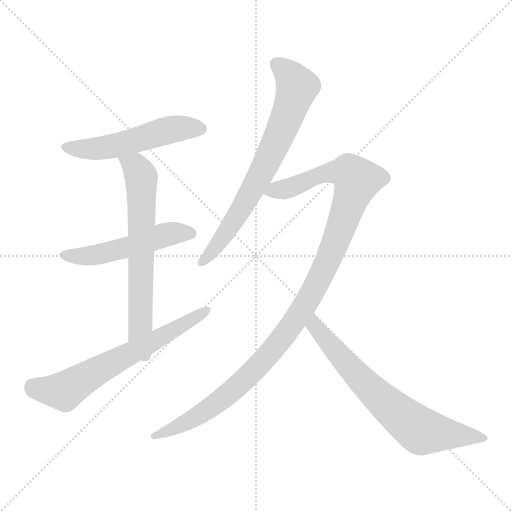
t = 0.00 s
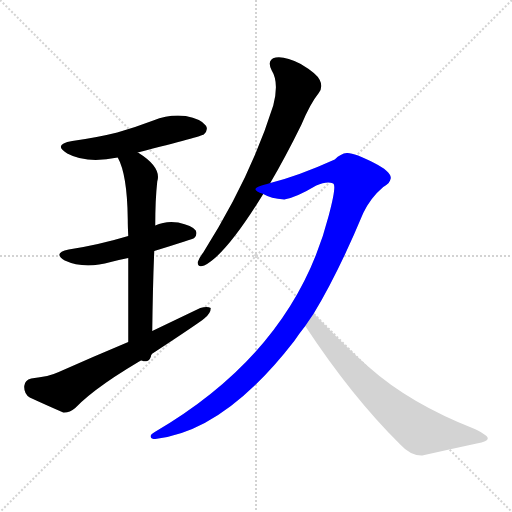
t = 4.92 s
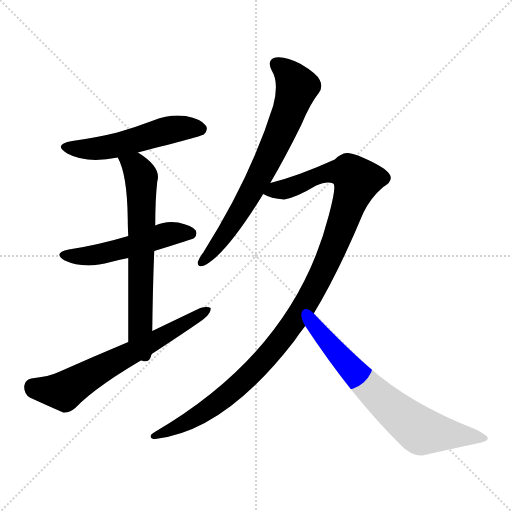
t = 5.11 s
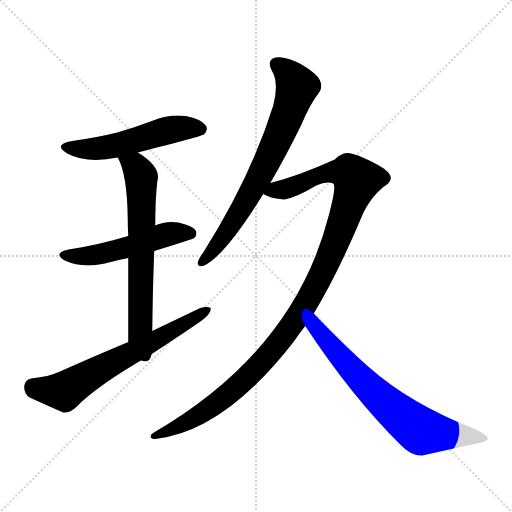
t = 5.29 s
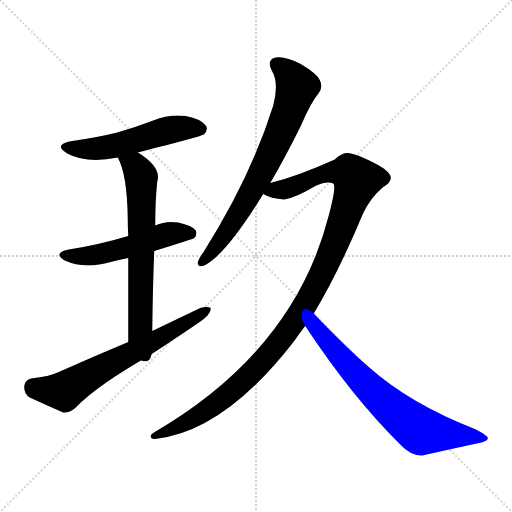
t = 5.47 s
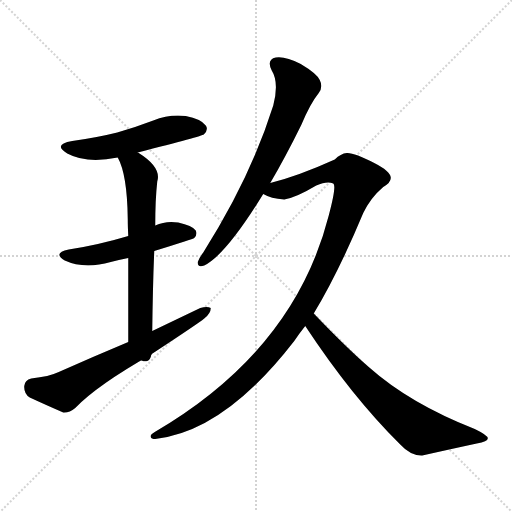
t = 6.09 s

The animated SVG that drew these frames (rendered in a browser with its animation timeline set to each time). Animation: 7 CSS @keyframes rules; one cycle of 6.09 s.

<svg version="1.1" viewBox="0 0 1024 1024" xmlns="http://www.w3.org/2000/svg">
  <g stroke="lightgray" stroke-dasharray="1,1" stroke-width="1" transform="scale(4, 4)">
    <line x1="0" y1="0" x2="256" y2="256"></line>
    <line x1="256" y1="0" x2="0" y2="256"></line>
    <line x1="128" y1="0" x2="128" y2="256"></line>
    <line x1="0" y1="128" x2="256" y2="128"></line>
  </g>
<g transform="scale(1, -1) translate(0, -900)">
   <style type="text/css">
    @keyframes keyframes0 {
      from {
       stroke: blue;
       stroke-dashoffset: 527;
       stroke-width: 128;
       }
       63% {
       animation-timing-function: step-end;
       stroke: blue;
       stroke-dashoffset: 0;
       stroke-width: 128;
       }
       to {
       stroke: black;
       stroke-width: 1024;
       }
       }
       #make-me-a-hanzi-animation-0 {
         animation: keyframes0 0.678874s both;
         animation-delay: 0.000000s;
         animation-timing-function: linear;
       }
    @keyframes keyframes1 {
      from {
       stroke: blue;
       stroke-dashoffset: 514;
       stroke-width: 128;
       }
       63% {
       animation-timing-function: step-end;
       stroke: blue;
       stroke-dashoffset: 0;
       stroke-width: 128;
       }
       to {
       stroke: black;
       stroke-width: 1024;
       }
       }
       #make-me-a-hanzi-animation-1 {
         animation: keyframes1 0.668294s both;
         animation-delay: 0.678874s;
         animation-timing-function: linear;
       }
    @keyframes keyframes2 {
      from {
       stroke: blue;
       stroke-dashoffset: 671;
       stroke-width: 128;
       }
       69% {
       animation-timing-function: step-end;
       stroke: blue;
       stroke-dashoffset: 0;
       stroke-width: 128;
       }
       to {
       stroke: black;
       stroke-width: 1024;
       }
       }
       #make-me-a-hanzi-animation-2 {
         animation: keyframes2 0.796061s both;
         animation-delay: 1.347168s;
         animation-timing-function: linear;
       }
    @keyframes keyframes3 {
      from {
       stroke: blue;
       stroke-dashoffset: 650;
       stroke-width: 128;
       }
       68% {
       animation-timing-function: step-end;
       stroke: blue;
       stroke-dashoffset: 0;
       stroke-width: 128;
       }
       to {
       stroke: black;
       stroke-width: 1024;
       }
       }
       #make-me-a-hanzi-animation-3 {
         animation: keyframes3 0.778971s both;
         animation-delay: 2.143229s;
         animation-timing-function: linear;
       }
    @keyframes keyframes4 {
      from {
       stroke: blue;
       stroke-dashoffset: 717;
       stroke-width: 128;
       }
       70% {
       animation-timing-function: step-end;
       stroke: blue;
       stroke-dashoffset: 0;
       stroke-width: 128;
       }
       to {
       stroke: black;
       stroke-width: 1024;
       }
       }
       #make-me-a-hanzi-animation-4 {
         animation: keyframes4 0.833496s both;
         animation-delay: 2.922201s;
         animation-timing-function: linear;
       }
    @keyframes keyframes5 {
      from {
       stroke: blue;
       stroke-dashoffset: 1126;
       stroke-width: 128;
       }
       79% {
       animation-timing-function: step-end;
       stroke: blue;
       stroke-dashoffset: 0;
       stroke-width: 128;
       }
       to {
       stroke: black;
       stroke-width: 1024;
       }
       }
       #make-me-a-hanzi-animation-5 {
         animation: keyframes5 1.166341s both;
         animation-delay: 3.755697s;
         animation-timing-function: linear;
       }
    @keyframes keyframes6 {
      from {
       stroke: blue;
       stroke-dashoffset: 698;
       stroke-width: 128;
       }
       69% {
       animation-timing-function: step-end;
       stroke: blue;
       stroke-dashoffset: 0;
       stroke-width: 128;
       }
       to {
       stroke: black;
       stroke-width: 1024;
       }
       }
       #make-me-a-hanzi-animation-6 {
         animation: keyframes6 0.818034s both;
         animation-delay: 4.922038s;
         animation-timing-function: linear;
       }
</style>
<path d="M 275.5 595.0 Q 404.5 628.0 407.5 631.0 Q 417.5 641.0 411.5 649.0 Q 402.5 662.0 371.5 668.0 Q 338.5 672.0 306.5 659.0 Q 272.5 646.0 234.5 635.0 Q 194.5 625.0 144.5 618.0 Q 104.5 611.0 134.5 593.0 Q 173.5 572.0 235.5 585.0 L 275.5 595.0 Z" fill="lightgray"></path> 
<path d="M 308.5 398.0 Q 386.5 422.0 388.5 424.0 Q 395.5 431.0 391.5 439.0 Q 384.5 449.0 356.5 455.0 Q 331.5 459.0 310.5 449.0 L 256.5 428.0 Q 196.5 410.0 137.5 401.0 Q 104.5 394.0 129.5 379.0 Q 168.5 361.0 221.5 376.0 Q 236.5 380.0 256.5 384.0 L 308.5 398.0 Z" fill="lightgray"></path> 
<path d="M 302.5 191.0 L 303.5 191.0 L 303.5 192.0 C 303.5 192.0 304.5 208.0 304.5 238.0 Q 305.5 325.0 308.5 398.0 L 310.5 449.0 Q 310.5 501.0 314.5 537.0 Q 323.5 565.0 277.5 594.0 Q 276.5 595.0 275.5 595.0 C 250.5 611.0 222.5 612.0 235.5 585.0 Q 254.5 551.0 255.5 462.0 Q 255.5 449.0 256.5 428.0 L 256.5 384.0 Q 256.5 318.0 256.5 216.0 C 256.5 186.0 299.5 161.0 302.5 191.0 Z" fill="lightgray"></path> 
<path d="M 256.5 216.0 Q 189.5 188.0 117.5 156.0 Q 98.5 147.0 62.5 143.0 Q 49.5 140.0 48.5 128.0 Q 47.5 113.0 59.5 105.0 Q 87.5 92.0 126.5 75.0 Q 138.5 74.0 150.5 84.0 Q 193.5 129.0 302.5 191.0 L 303.5 192.0 Q 399.5 255.0 408.5 263.0 Q 421.5 273.0 421.5 284.0 Q 414.5 288.0 400.5 284.0 Q 354.5 262.0 304.5 238.0 L 256.5 216.0 Z" fill="lightgray"></path> 
<path d="M 540.5 534.0 Q 570.5 585.0 602.5 650.0 Q 620.5 693.0 637.5 714.0 Q 646.5 726.0 639.5 740.0 Q 633.5 753.0 601.5 772.0 Q 570.5 788.0 551.5 785.0 Q 532.5 781.0 543.5 759.0 Q 558.5 735.0 546.5 689.0 Q 501.5 545.0 406.5 395.0 Q 397.5 383.0 395.5 376.0 Q 394.5 364.0 408.5 369.0 Q 451.5 390.0 526.5 512.0 L 540.5 534.0 Z" fill="lightgray"></path> 
<path d="M 627.5 273.0 Q 676.5 354.0 726.5 474.0 Q 741.5 505.0 766.5 526.0 Q 782.5 535.0 781.5 545.0 Q 780.5 558.0 748.5 574.0 Q 708.5 595.0 693.5 594.0 Q 681.5 593.0 669.5 581.0 Q 596.5 548.0 540.5 534.0 C 511.5 526.0 498.5 522.0 526.5 512.0 Q 541.5 503.0 568.5 501.0 Q 592.5 505.0 632.5 529.0 Q 654.5 539.0 666.5 533.0 Q 673.5 529.0 657.5 469.0 Q 588.5 199.0 309.5 36.0 Q 299.5 30.0 301.5 26.0 Q 302.5 22.0 310.5 22.0 Q 448.5 37.0 588.5 218.0 Q 598.5 233.0 610.5 248.0 L 627.5 273.0 Z" fill="lightgray"></path> 
<path d="M 610.5 248.0 Q 703.5 107.0 799.5 12.0 Q 821.5 -12.0 844.5 -11.0 Q 902.5 2.0 953.5 13.0 Q 975.5 17.0 975.5 23.0 Q 976.5 29.0 949.5 42.0 Q 819.5 93.0 737.5 166.0 Q 691.5 206.0 627.5 273.0 C 606.5 295.0 593.5 273.0 610.5 248.0 Z" fill="lightgray"></path> 
      <clipPath id="make-me-a-hanzi-clip-0">
      <path d="M 275.5 595.0 Q 404.5 628.0 407.5 631.0 Q 417.5 641.0 411.5 649.0 Q 402.5 662.0 371.5 668.0 Q 338.5 672.0 306.5 659.0 Q 272.5 646.0 234.5 635.0 Q 194.5 625.0 144.5 618.0 Q 104.5 611.0 134.5 593.0 Q 173.5 572.0 235.5 585.0 L 275.5 595.0 Z" fill="lightgray"></path>
      </clipPath>
      <path clip-path="url(#make-me-a-hanzi-clip-0)" d="M 135.5 607.0 L 193.5 602.0 L 342.5 641.0 L 401.5 642.0 " fill="none" id="make-me-a-hanzi-animation-0" stroke-dasharray="399 798" stroke-linecap="round"></path>

      <clipPath id="make-me-a-hanzi-clip-1">
      <path d="M 308.5 398.0 Q 386.5 422.0 388.5 424.0 Q 395.5 431.0 391.5 439.0 Q 384.5 449.0 356.5 455.0 Q 331.5 459.0 310.5 449.0 L 256.5 428.0 Q 196.5 410.0 137.5 401.0 Q 104.5 394.0 129.5 379.0 Q 168.5 361.0 221.5 376.0 Q 236.5 380.0 256.5 384.0 L 308.5 398.0 Z" fill="lightgray"></path>
      </clipPath>
      <path clip-path="url(#make-me-a-hanzi-clip-1)" d="M 130.5 391.0 L 193.5 391.0 L 346.5 434.0 L 382.5 433.0 " fill="none" id="make-me-a-hanzi-animation-1" stroke-dasharray="386 772" stroke-linecap="round"></path>

      <clipPath id="make-me-a-hanzi-clip-2">
      <path d="M 302.5 191.0 L 303.5 191.0 L 303.5 192.0 C 303.5 192.0 304.5 208.0 304.5 238.0 Q 305.5 325.0 308.5 398.0 L 310.5 449.0 Q 310.5 501.0 314.5 537.0 Q 323.5 565.0 277.5 594.0 Q 276.5 595.0 275.5 595.0 C 250.5 611.0 222.5 612.0 235.5 585.0 Q 254.5 551.0 255.5 462.0 Q 255.5 449.0 256.5 428.0 L 256.5 384.0 Q 256.5 318.0 256.5 216.0 C 256.5 186.0 299.5 161.0 302.5 191.0 Z" fill="lightgray"></path>
      </clipPath>
      <path clip-path="url(#make-me-a-hanzi-clip-2)" d="M 243.5 583.0 L 271.5 565.0 L 282.5 546.0 L 279.5 243.0 L 283.5 224.0 L 303.5 192.0 " fill="none" id="make-me-a-hanzi-animation-2" stroke-dasharray="543 1086" stroke-linecap="round"></path>

      <clipPath id="make-me-a-hanzi-clip-3">
      <path d="M 256.5 216.0 Q 189.5 188.0 117.5 156.0 Q 98.5 147.0 62.5 143.0 Q 49.5 140.0 48.5 128.0 Q 47.5 113.0 59.5 105.0 Q 87.5 92.0 126.5 75.0 Q 138.5 74.0 150.5 84.0 Q 193.5 129.0 302.5 191.0 L 303.5 192.0 Q 399.5 255.0 408.5 263.0 Q 421.5 273.0 421.5 284.0 Q 414.5 288.0 400.5 284.0 Q 354.5 262.0 304.5 238.0 L 256.5 216.0 Z" fill="lightgray"></path>
      </clipPath>
      <path clip-path="url(#make-me-a-hanzi-clip-3)" d="M 64.5 127.0 L 126.5 118.0 L 415.5 280.0 " fill="none" id="make-me-a-hanzi-animation-3" stroke-dasharray="522 1044" stroke-linecap="round"></path>

      <clipPath id="make-me-a-hanzi-clip-4">
      <path d="M 540.5 534.0 Q 570.5 585.0 602.5 650.0 Q 620.5 693.0 637.5 714.0 Q 646.5 726.0 639.5 740.0 Q 633.5 753.0 601.5 772.0 Q 570.5 788.0 551.5 785.0 Q 532.5 781.0 543.5 759.0 Q 558.5 735.0 546.5 689.0 Q 501.5 545.0 406.5 395.0 Q 397.5 383.0 395.5 376.0 Q 394.5 364.0 408.5 369.0 Q 451.5 390.0 526.5 512.0 L 540.5 534.0 Z" fill="lightgray"></path>
      </clipPath>
      <path clip-path="url(#make-me-a-hanzi-clip-4)" d="M 553.5 770.0 L 572.5 758.0 L 594.5 726.0 L 570.5 657.0 L 490.5 495.0 L 442.5 420.0 L 404.5 377.0 " fill="none" id="make-me-a-hanzi-animation-4" stroke-dasharray="589 1178" stroke-linecap="round"></path>

      <clipPath id="make-me-a-hanzi-clip-5">
      <path d="M 627.5 273.0 Q 676.5 354.0 726.5 474.0 Q 741.5 505.0 766.5 526.0 Q 782.5 535.0 781.5 545.0 Q 780.5 558.0 748.5 574.0 Q 708.5 595.0 693.5 594.0 Q 681.5 593.0 669.5 581.0 Q 596.5 548.0 540.5 534.0 C 511.5 526.0 498.5 522.0 526.5 512.0 Q 541.5 503.0 568.5 501.0 Q 592.5 505.0 632.5 529.0 Q 654.5 539.0 666.5 533.0 Q 673.5 529.0 657.5 469.0 Q 588.5 199.0 309.5 36.0 Q 299.5 30.0 301.5 26.0 Q 302.5 22.0 310.5 22.0 Q 448.5 37.0 588.5 218.0 Q 598.5 233.0 610.5 248.0 L 627.5 273.0 Z" fill="lightgray"></path>
      </clipPath>
      <path clip-path="url(#make-me-a-hanzi-clip-5)" d="M 534.5 515.0 L 569.5 521.0 L 670.5 557.0 L 697.5 555.0 L 713.5 539.0 L 683.5 447.0 L 629.5 324.0 L 552.5 208.0 L 503.5 154.0 L 442.5 100.0 L 361.5 49.0 L 308.5 29.0 " fill="none" id="make-me-a-hanzi-animation-5" stroke-dasharray="998 1996" stroke-linecap="round"></path>

      <clipPath id="make-me-a-hanzi-clip-6">
      <path d="M 610.5 248.0 Q 703.5 107.0 799.5 12.0 Q 821.5 -12.0 844.5 -11.0 Q 902.5 2.0 953.5 13.0 Q 975.5 17.0 975.5 23.0 Q 976.5 29.0 949.5 42.0 Q 819.5 93.0 737.5 166.0 Q 691.5 206.0 627.5 273.0 C 606.5 295.0 593.5 273.0 610.5 248.0 Z" fill="lightgray"></path>
      </clipPath>
      <path clip-path="url(#make-me-a-hanzi-clip-6)" d="M 629.5 262.0 L 629.5 247.0 L 638.5 235.0 L 726.5 136.0 L 837.5 41.0 L 969.5 23.0 " fill="none" id="make-me-a-hanzi-animation-6" stroke-dasharray="570 1140" stroke-linecap="round"></path>

</g>
</svg>
